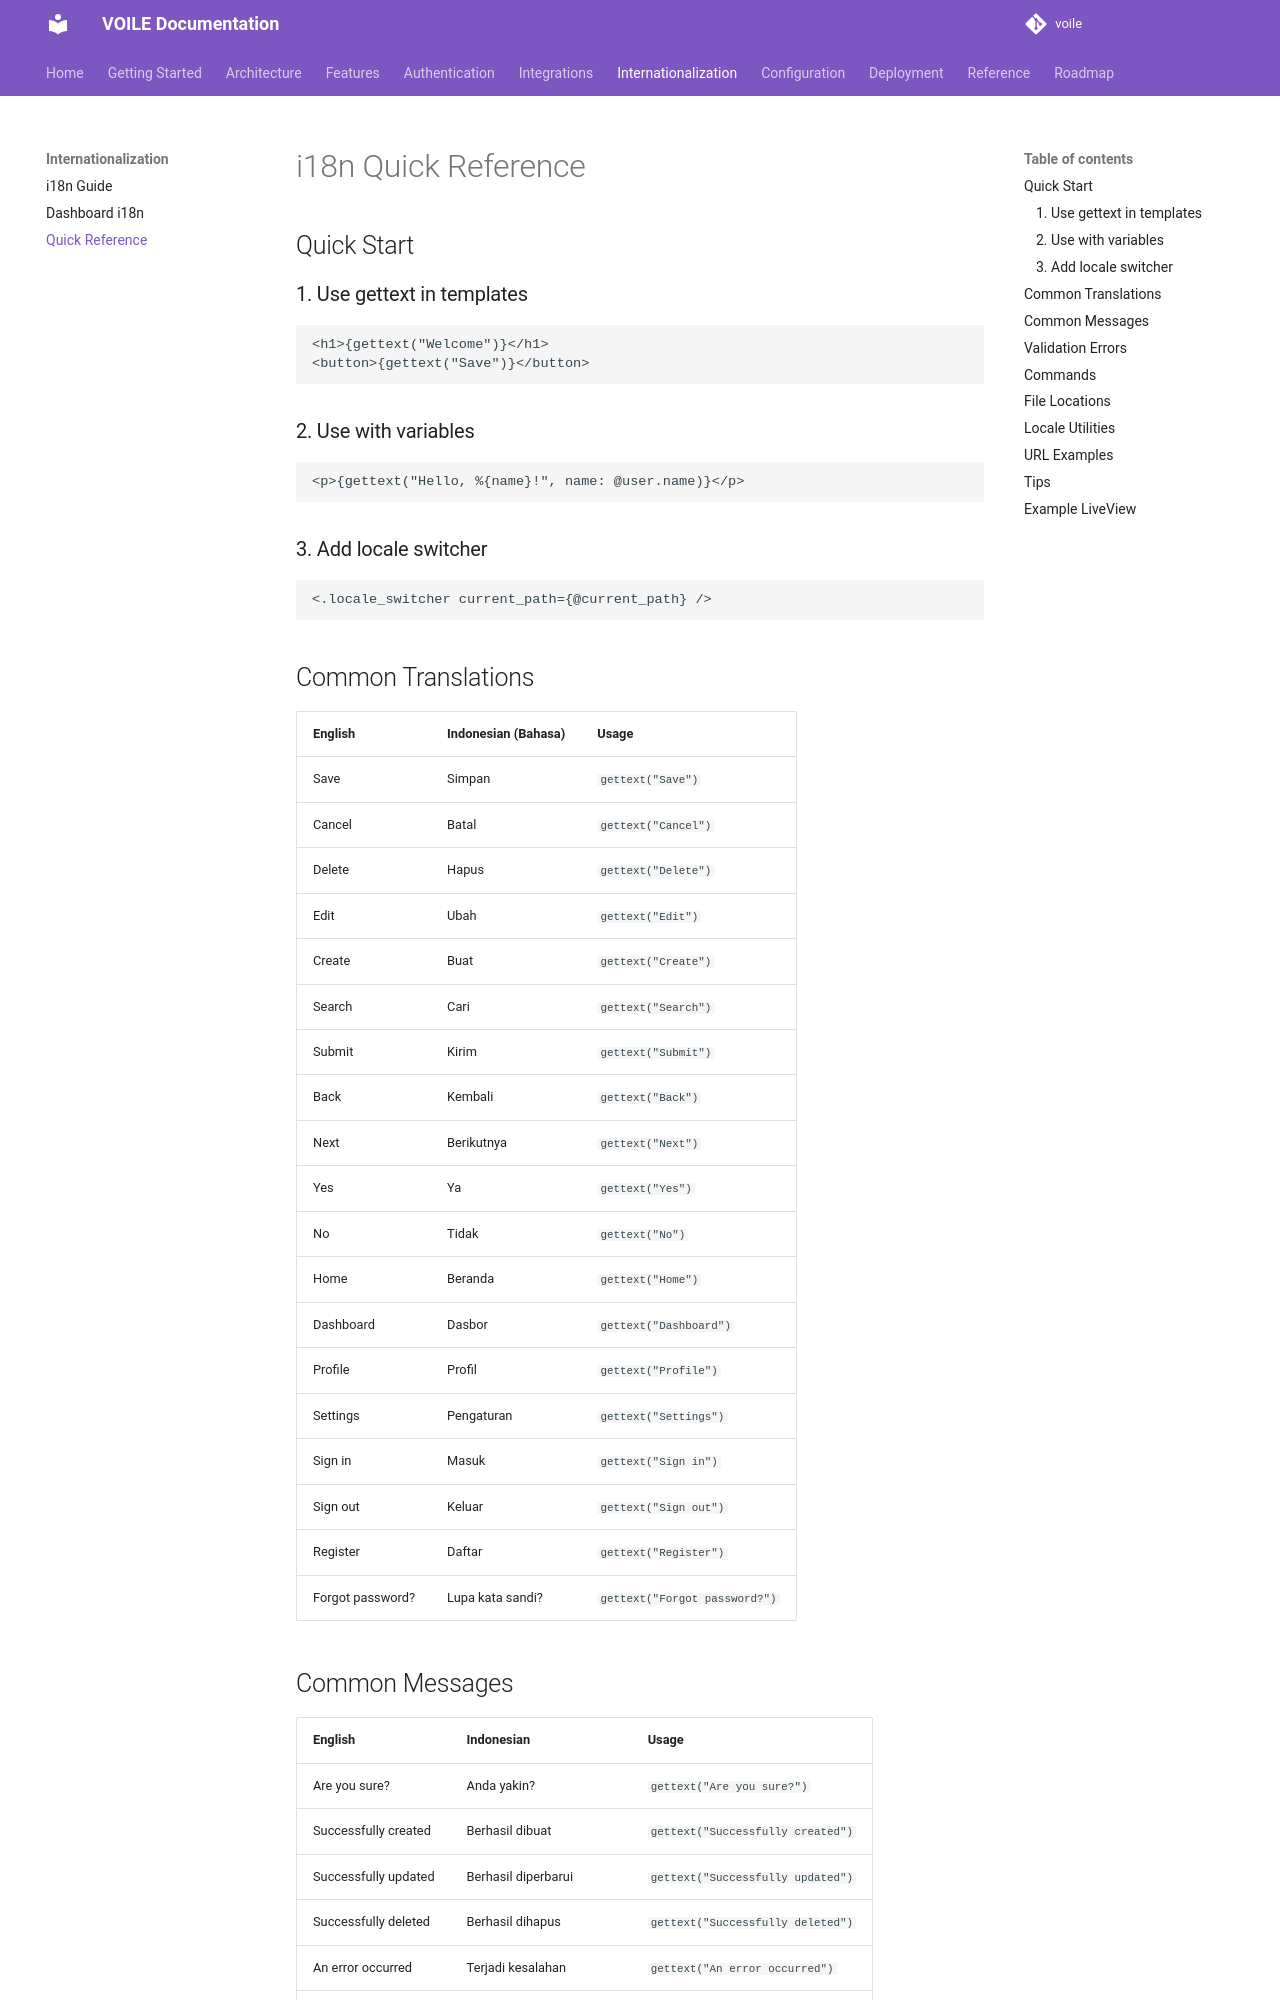

repository: curatorian/voile · page: internationalization/quick-reference/index.html · generator: mkdocs

# i18n Quick Reference

## Quick Start

### 1. Use gettext in templates
```heex
<h1>{gettext("Welcome")}</h1>
<button>{gettext("Save")}</button>
```

### 2. Use with variables
```heex
<p>{gettext("Hello, %{name}!", name: @user.name)}</p>
```

### 3. Add locale switcher
```heex
<.locale_switcher current_path={@current_path} />
```

## Common Translations

| English | Indonesian (Bahasa) | Usage |
|---------|---------------------|-------|
| Save | Simpan | `gettext("Save")` |
| Cancel | Batal | `gettext("Cancel")` |
| Delete | Hapus | `gettext("Delete")` |
| Edit | Ubah | `gettext("Edit")` |
| Create | Buat | `gettext("Create")` |
| Search | Cari | `gettext("Search")` |
| Submit | Kirim | `gettext("Submit")` |
| Back | Kembali | `gettext("Back")` |
| Next | Berikutnya | `gettext("Next")` |
| Yes | Ya | `gettext("Yes")` |
| No | Tidak | `gettext("No")` |
| Home | Beranda | `gettext("Home")` |
| Dashboard | Dasbor | `gettext("Dashboard")` |
| Profile | Profil | `gettext("Profile")` |
| Settings | Pengaturan | `gettext("Settings")` |
| Sign in | Masuk | `gettext("Sign in")` |
| Sign out | Keluar | `gettext("Sign out")` |
| Register | Daftar | `gettext("Register")` |
| Forgot password? | Lupa kata sandi? | `gettext("Forgot password?")` |

## Common Messages

| English | Indonesian | Usage |
|---------|-----------|-------|
| Are you sure? | Anda yakin? | `gettext("Are you sure?")` |
| Successfully created | Berhasil dibuat | `gettext("Successfully created")` |
| Successfully updated | Berhasil diperbarui | `gettext("Successfully updated")` |
| Successfully deleted | Berhasil dihapus | `gettext("Successfully deleted")` |
| An error occurred | Terjadi kesalahan | `gettext("An error occurred")` |
| Loading... | Memuat... | `gettext("Loading...")` |
| No results found | Tidak ada hasil ditemukan | `gettext("No results found")` |
| No data available | Tidak ada data tersedia | `gettext("No data available")` |
